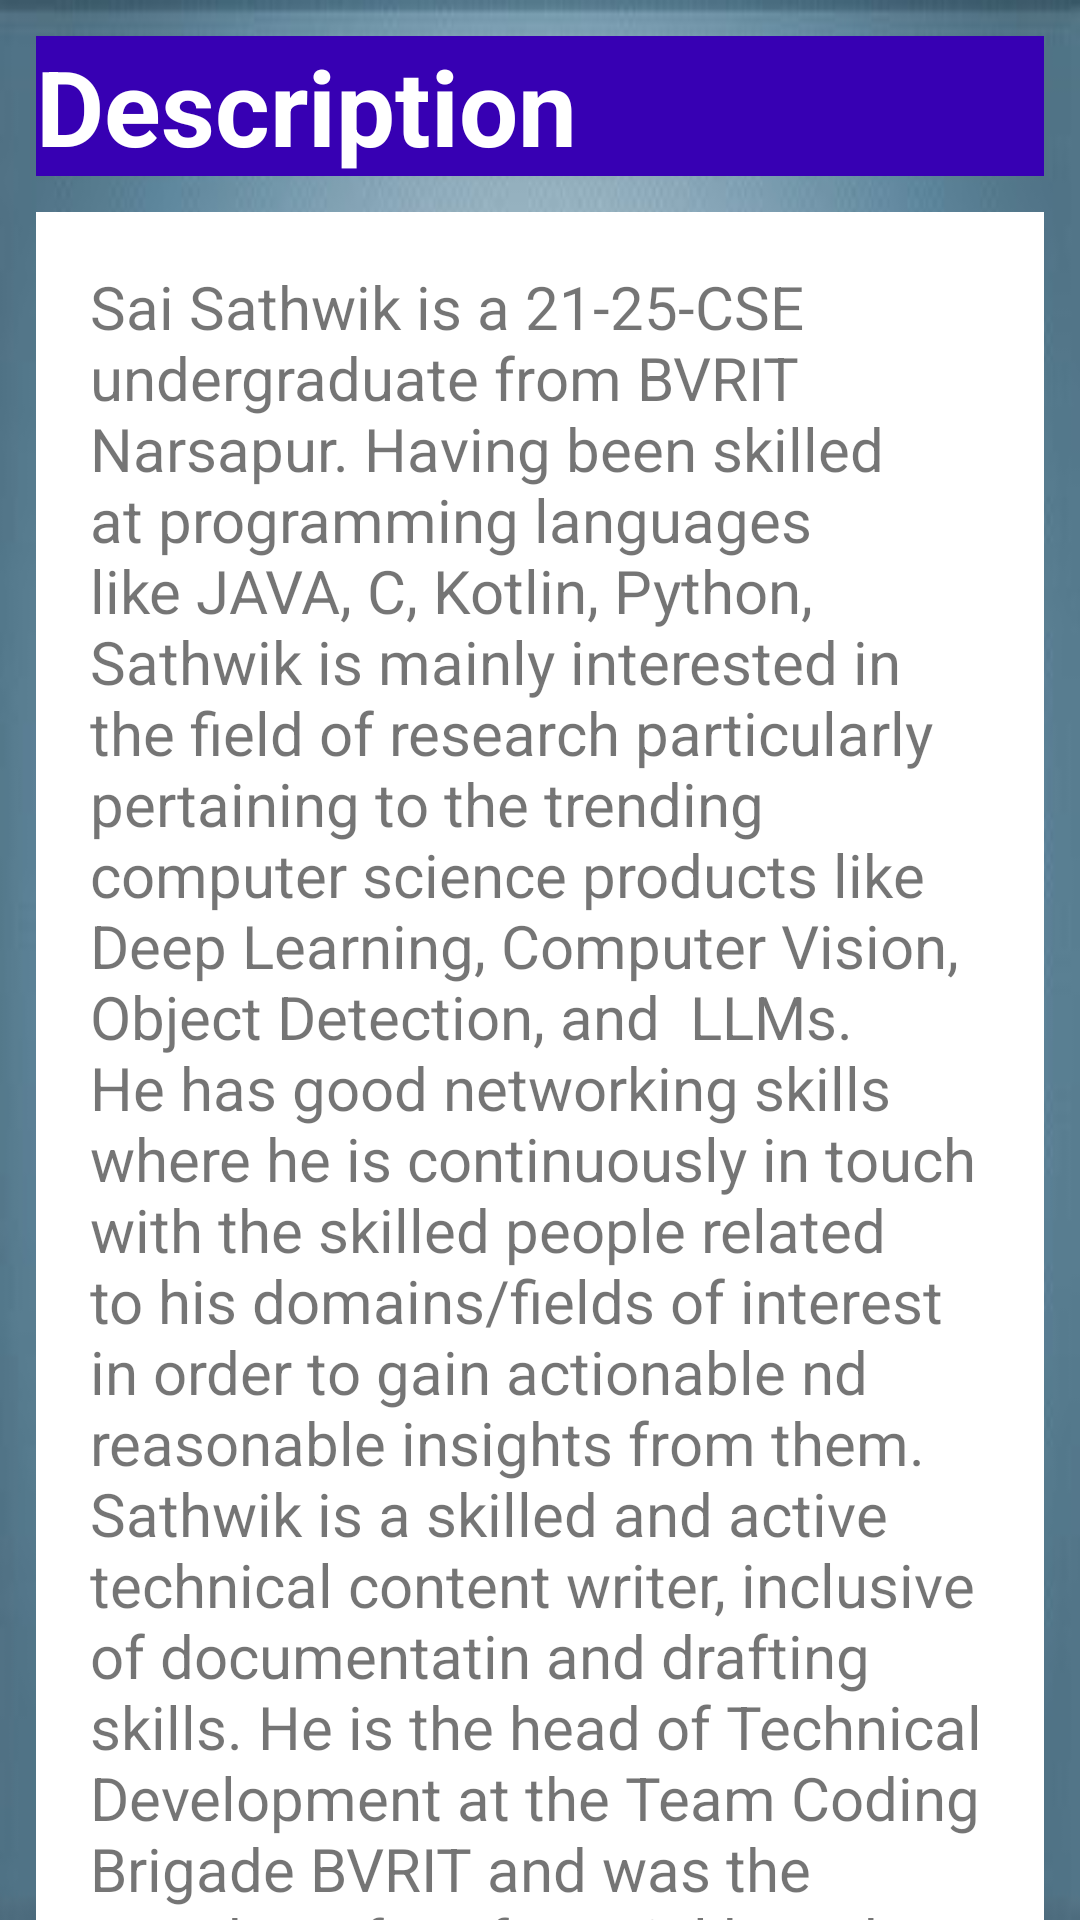

Layout XML and referenced resources for this Android screen:
<!-- AndroidManifest.xml: application theme Theme.SaiSathwikPortfolio -->
<!-- res/layout/description.xml -->
<?xml version="1.0" encoding="utf-8"?>
<androidx.constraintlayout.widget.ConstraintLayout xmlns:android="http://schemas.android.com/apk/res/android"
    android:layout_width="match_parent"
    android:layout_height="match_parent"
    android:background="@drawable/gradient_1761190__340"
    xmlns:app="http://schemas.android.com/apk/res-auto">
    <TextView
        android:id="@+id/aboutheading"
        android:layout_width="match_parent"
        android:layout_height="wrap_content"
        android:textStyle="bold"
        android:text="Description"
        android:background="@color/purple_700"
        android:textColor="@color/white"
        android:textSize="35sp"
        app:layout_constraintStart_toStartOf="parent"
        app:layout_constraintTop_toTopOf="parent"
        android:layout_marginTop="22dp"
        android:layout_marginStart="12dp"
        android:layout_margin="12dp"

        />
    <FrameLayout
        android:layout_width="match_parent"
        android:layout_height="wrap_content"
        android:background="@color/white"
        android:layout_margin="12dp"
        android:id="@+id/aboutframe"
        app:layout_constraintTop_toBottomOf="@id/aboutheading"
        app:layout_constraintStart_toStartOf="parent">
    <LinearLayout
        android:layout_width="match_parent"
        android:layout_height="wrap_content"
        app:layout_constraintTop_toBottomOf="@id/aboutframe"
        app:layout_constraintStart_toStartOf="parent"
        android:orientation="vertical"
        android:layout_marginStart="12dp"
        android:layout_margin="8dp"
        android:id="@+id/aboutdetails"
        android:background="@color/white"
        >
    <TextView
        android:layout_width="wrap_content"
        android:layout_height="wrap_content"
        android:text="Sai Sathwik is a 21-25-CSE undergraduate from BVRIT Narsapur. Having been skilled at programming languages like JAVA, C, Kotlin, Python, Sathwik is mainly interested in the field of research particularly pertaining to the trending computer science products like Deep Learning, Computer Vision, Object Detection, and  LLMs. He has good networking skills where he is continuously in touch with the skilled people related to his domains/fields of interest in order to gain actionable nd reasonable insights from them. Sathwik is a skilled and active technical content writer, inclusive of documentatin and drafting skills. He is the head of Technical Development at the Team Coding Brigade BVRIT and was the member of Prefectorial board of his school which significantly harnessed his leadership skills."
        app:layout_constraintTop_toBottomOf="@id/aboutheading"
        app:layout_constraintStart_toStartOf="parent"
        android:layout_marginStart="12dp"
        android:layout_margin="10dp"
        android:textSize="20sp"
        android:id="@+id/namefield"/></LinearLayout></FrameLayout>
</androidx.constraintlayout.widget.ConstraintLayout>
<!-- resources referenced by this layout -->
<resources>
  <!-- drawable gradient_1761190__340: jpg bitmap (drawable, 10458 bytes) -->
  <style name="Theme.SaiSathwikPortfolio" parent="Theme.MaterialComponents.DayNight.DarkActionBar">
          
          <item name="colorPrimary">@color/purple_500</item>
          <item name="colorPrimaryVariant">@color/purple_700</item>
          <item name="colorOnPrimary">@color/white</item>
          
          <item name="colorSecondary">@color/teal_200</item>
          <item name="colorSecondaryVariant">@color/teal_700</item>
          <item name="colorOnSecondary">@color/black</item>
          
          <item name="android:statusBarColor" tools:targetApi="l">?attr/colorPrimaryVariant</item>
          
      </style>
  <!-- not gathered from this repository: default colours our renderer supplied (Android Studio template values) -->
  <color name="purple_500">#FF6200EE</color>
  <color name="purple_700">#FF3700B3</color>
  <color name="teal_200">#FF03DAC5</color>
  <color name="teal_700">#FF018786</color>
  <color name="black">#FF000000</color>
  <color name="white">#FFFFFFFF</color>
</resources>
